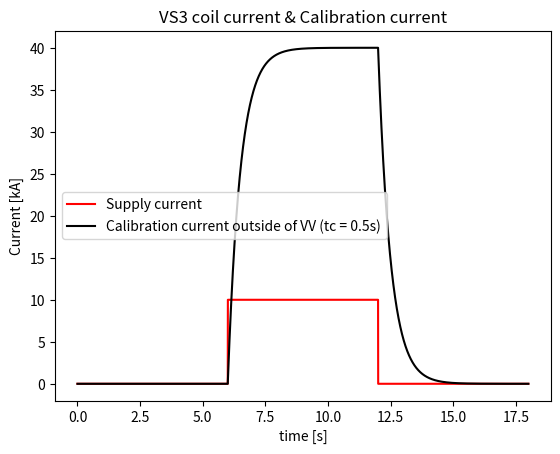
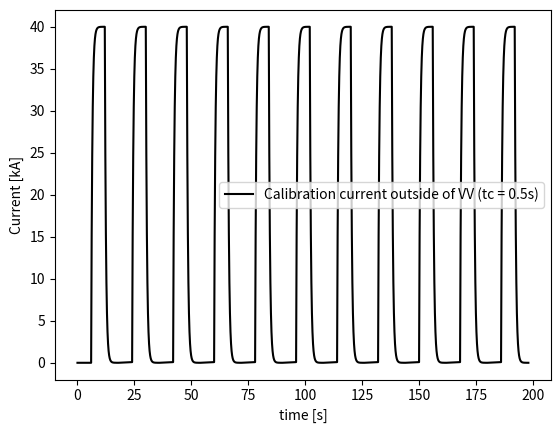

Here is the Python script that generated these plots, in order:
import numpy as np
import matplotlib.pyplot as plt
from scipy import signal
import numpy as np
from numpy import pi
from scipy.signal import butter, filtfilt
import pandas as pd

'''
# Switching OS folder
path2 = 'C:/Users/<user>/PycharmProjects/loaddata'
path1 = 'C:/Users/<user>/PycharmProjects/loaddata'
import os
def switch_osfolder():
    try:
        if os.path.exists(path1):
            os.chdir(path1)
        else:
            os.chdir(path2)
    except OSError:
        print('Error: Changing OS directory')

switch_osfolder()
'''

def rc_low_pass(x_new, y_old, sample_rate_hz, lowpass_cutoff_hz):
    dt = 1/sample_rate_hz
    rc = 1/(2*np.pi*lowpass_cutoff_hz)
    alpha = dt/(rc + dt)
    y_new = x_new * alpha + (1 - alpha) * y_old
    return y_new


def rc_high_pass(x_new, x_old, y_old, sample_rate_hz, highpass_cutoff_hz):
    dt = 1/sample_rate_hz
    rc = 1/(2*np.pi*highpass_cutoff_hz)
    alpha = rc/(rc + dt)
    y_new = alpha * (y_old + x_new - x_old)
    return y_new


def rc_filters(xs, sample_rate_hz,
               highpass_cutoff_hz,
               lowpass_cutoff_hz):
    # Initialize. This can be improved to match wikipedia.
    x_prev = 0
    y_prev_high = 0
    y_prev_low = 0

    for x in xs:
        y_prev_high = rc_high_pass(x, x_prev, y_prev_high, sample_rate_hz,
                                   highpass_cutoff_hz)
        y_prev_low = rc_low_pass(x, y_prev_low, sample_rate_hz,
                                 lowpass_cutoff_hz)
        x_prev = x
        yield y_prev_high, y_prev_low

if __name__ == "__main__":
    """
    # RC filters for continuous signals
    """
    sample_rate = 1000
    duration_points = 1000*18
    sec_duration = duration_points/sample_rate

    frequency_low = 1/12
    #frequency_high = 100

    # Design the cutoff
    #number_octaves = 3
    highpass_cutoff = 100
    tc = 0.5 # time constant 0.5 s
    fc = 1/tc/(2*pi)
    lowpass_cutoff = fc

    print('Sample rate, Hz:', sample_rate)
    print('Record duration, s:', sec_duration)
    #print('Low, high tone frequency:', frequency_low, frequency_high)

    time_s = np.arange(duration_points)/sample_rate

    #sig = np.sin(2*np.pi*frequency_low*time_s) + \
    #      np.sin(2*np.pi*frequency_high*time_s)
    sig = -0.5 * signal.square(2 * pi * 1/12 * time_s) + 0.5

    filt_signals = np.array([[high, low]
                             for high, low in
                             rc_filters(sig, sample_rate,
                                        highpass_cutoff, lowpass_cutoff)])

    plt.plot(time_s, 10*sig, 'r', label="Supply current")
    #plt.plot(time_s,filt_signals[:, 0], label="High-pass")
    plt.plot(time_s, 40*filt_signals[:, 1], 'k', label="Calibration current outside of VV (tc = 0.5s)")
    plt.title("VS3 coil current & Calibration current")
    plt.legend()
    plt.xlabel("time [s]")
    plt.ylabel("Current [kA]")
    #plt.xlim([5.98, 6.06])
    #plt.ylim([-0.05, 1.05])
    #plt.plot(6.01,1-np.exp(-1), 'ro')
    #plt.text(6.011,1-np.exp(-1), '(6.01, 0.632) = (tc, 1-exp(-1)')

    sig_dir = 'Filteredsignal.csv'
    outx = time_s
    outy = filt_signals[:, 1]*40000
    df = pd.DataFrame(outy)
    df.to_csv(sig_dir, index=False)

    x = time_s
    y = filt_signals[:, 1]*40000

    for nn in range(10):
        x = np.hstack((x, x[-1] + time_s[6000:]))
        y = np.hstack((y, filt_signals[6000:, 1]*40000))

    fig, ax = plt.subplots(1,1)
    ax.plot(x,y/1000, 'k', label="Calibration current outside of VV (tc = 0.5s)")
    ax.set_xlabel("time [s]")
    ax.set_ylabel("Current [kA]")
    ax.legend()
    plt.show()

